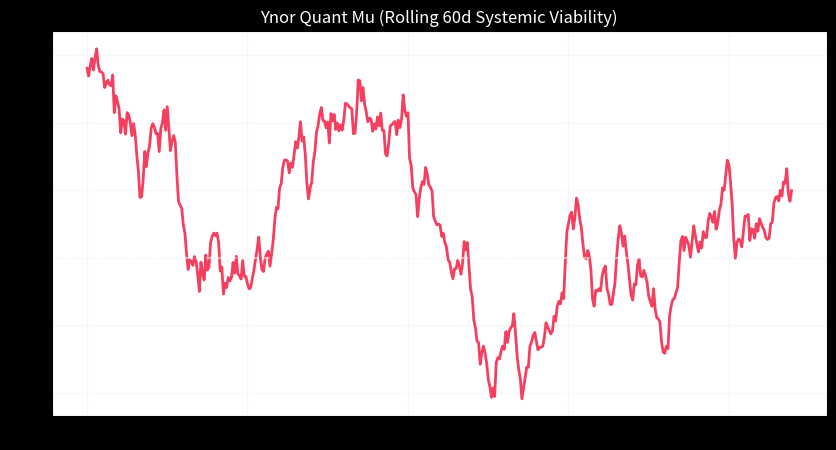

Reproduce this figure in Python.
"""
MDL YNOR QUANTUM - STRATEGY VIABILITY WRAPPER (MU ENGINE)
=========================================================
Architecture : Unified Risk/Return Governance
Definition of Quantum Mu for Finance:
Mu = Alpha (Sharpe) - Beta (Drawdown/Risk) - Kappa (Slippage/Friction)
"""

import numpy as np
import pandas as pd
import matplotlib.pyplot as plt
import logging

class YnorQuantViability:
    def __init__(self, strategy_returns):
        self.returns = strategy_returns
        self.alpha = 0.0
        self.beta = 0.0
        self.kappa = 0.0
        self.mu = 0.0
        self.audit_log = []

    def compute_mu(self, risk_free_rate=0.0):
        """Map Finance Metrics to Ynor State Space (Alpha, Beta, Kappa)."""
        
        # 1. ALPHA (Gain / Reward) -> Using Sharpe Ratio as proxy for 'Pure Value'
        excess_returns = self.returns - risk_free_rate/252
        sharpe = (excess_returns.mean() / excess_returns.std()) * (252**0.5) if excess_returns.std() != 0 else 0
        self.alpha = max(0, sharpe)
        
        # 2. BETA (Cost / Entropy / Realized Loss) -> Max Drawdown as 'Dissipative Pressure'
        cum_ret = (1 + self.returns).cumprod()
        running_max = cum_ret.cummax()
        drawdown = (cum_ret - running_max) / running_max
        self.beta = abs(drawdown.min()) * 10 # Scaled for visibility
        
        # 3. KAPPA (Memory / Inertia / Friction) -> Portfolio Kurtosis/Skew or Transaction penalty
        # High Kurtosis = Heavy tails = Higher risk of memory trauma
        kurt = self.returns.kurtosis()
        self.kappa = (kurt / 10.0) if not np.isnan(kurt) else 0.1
        
        # FINAL VIABILITY
        self.mu = self.alpha - self.beta - self.kappa
        return self.mu

    def generate_audit_report(self):
        logging.info("--- MDL YNOR QUANTUM AUDIT ---")
        logging.info(f"ALPHA (Sharpe-Value): {self.alpha:.4f}")
        logging.info(f"BETA (Drawdown-Entropy): {self.beta:.4f}")
        logging.info(f"KAPPA (Fat-Tail Trauma): {self.kappa:.4f}")
        logging.info(f"MU (Systemic Viability): {self.mu:.4f}")
        
        if self.mu > 0.5:
            status = "SUPREME VIABILITY (INVESTABLE)"
        elif self.mu > 0:
            status = "CRITICAL STABILITY (WATCH)"
        else:
            status = "SYSTEMIC COLLAPSE (STOP TRADING)"
            
        logging.info(f"STATUS : {status}")
        return status

    def plot_mu_trajectory(self):
        """Simulate the Mu evolution through time."""
        # Rolling 60-day Mu
        window = 60
        mu_hist = []
        for i in range(window, len(self.returns)):
            slice_ret = self.returns.iloc[i-window:i]
            # Quick calc for rolling
            sr = (slice_ret.mean() / slice_ret.std()) * (252**0.5) if slice_ret.std() != 0 else 0
            dd = abs(((1+slice_ret).cumprod() / (1+slice_ret).cumprod().cummax() - 1).min())
            m = sr - (dd * 5) # simplified rolling mu
            mu_hist.append(m)
            
        plt.figure(figsize=(10, 5))
        plt.plot(mu_hist, color='#f43f5e', linewidth=2)
        plt.axhline(0, color='white', linestyle='--', alpha=0.5)
        plt.title("Ynor Quant Mu (Rolling 60d Systemic Viability)", color='white')
        plt.ylabel("Mu Score")
        plt.style.use('dark_background')
        plt.grid(True, alpha=0.1)
        plt.show()

if __name__ == "__main__":
    # Test with random returns
    test_rets = pd.Series(np.random.normal(0.0005, 0.01, 500))
    auditor = YnorQuantViability(test_rets)
    auditor.compute_mu()
    auditor.generate_audit_report()
    auditor.plot_mu_trajectory()
